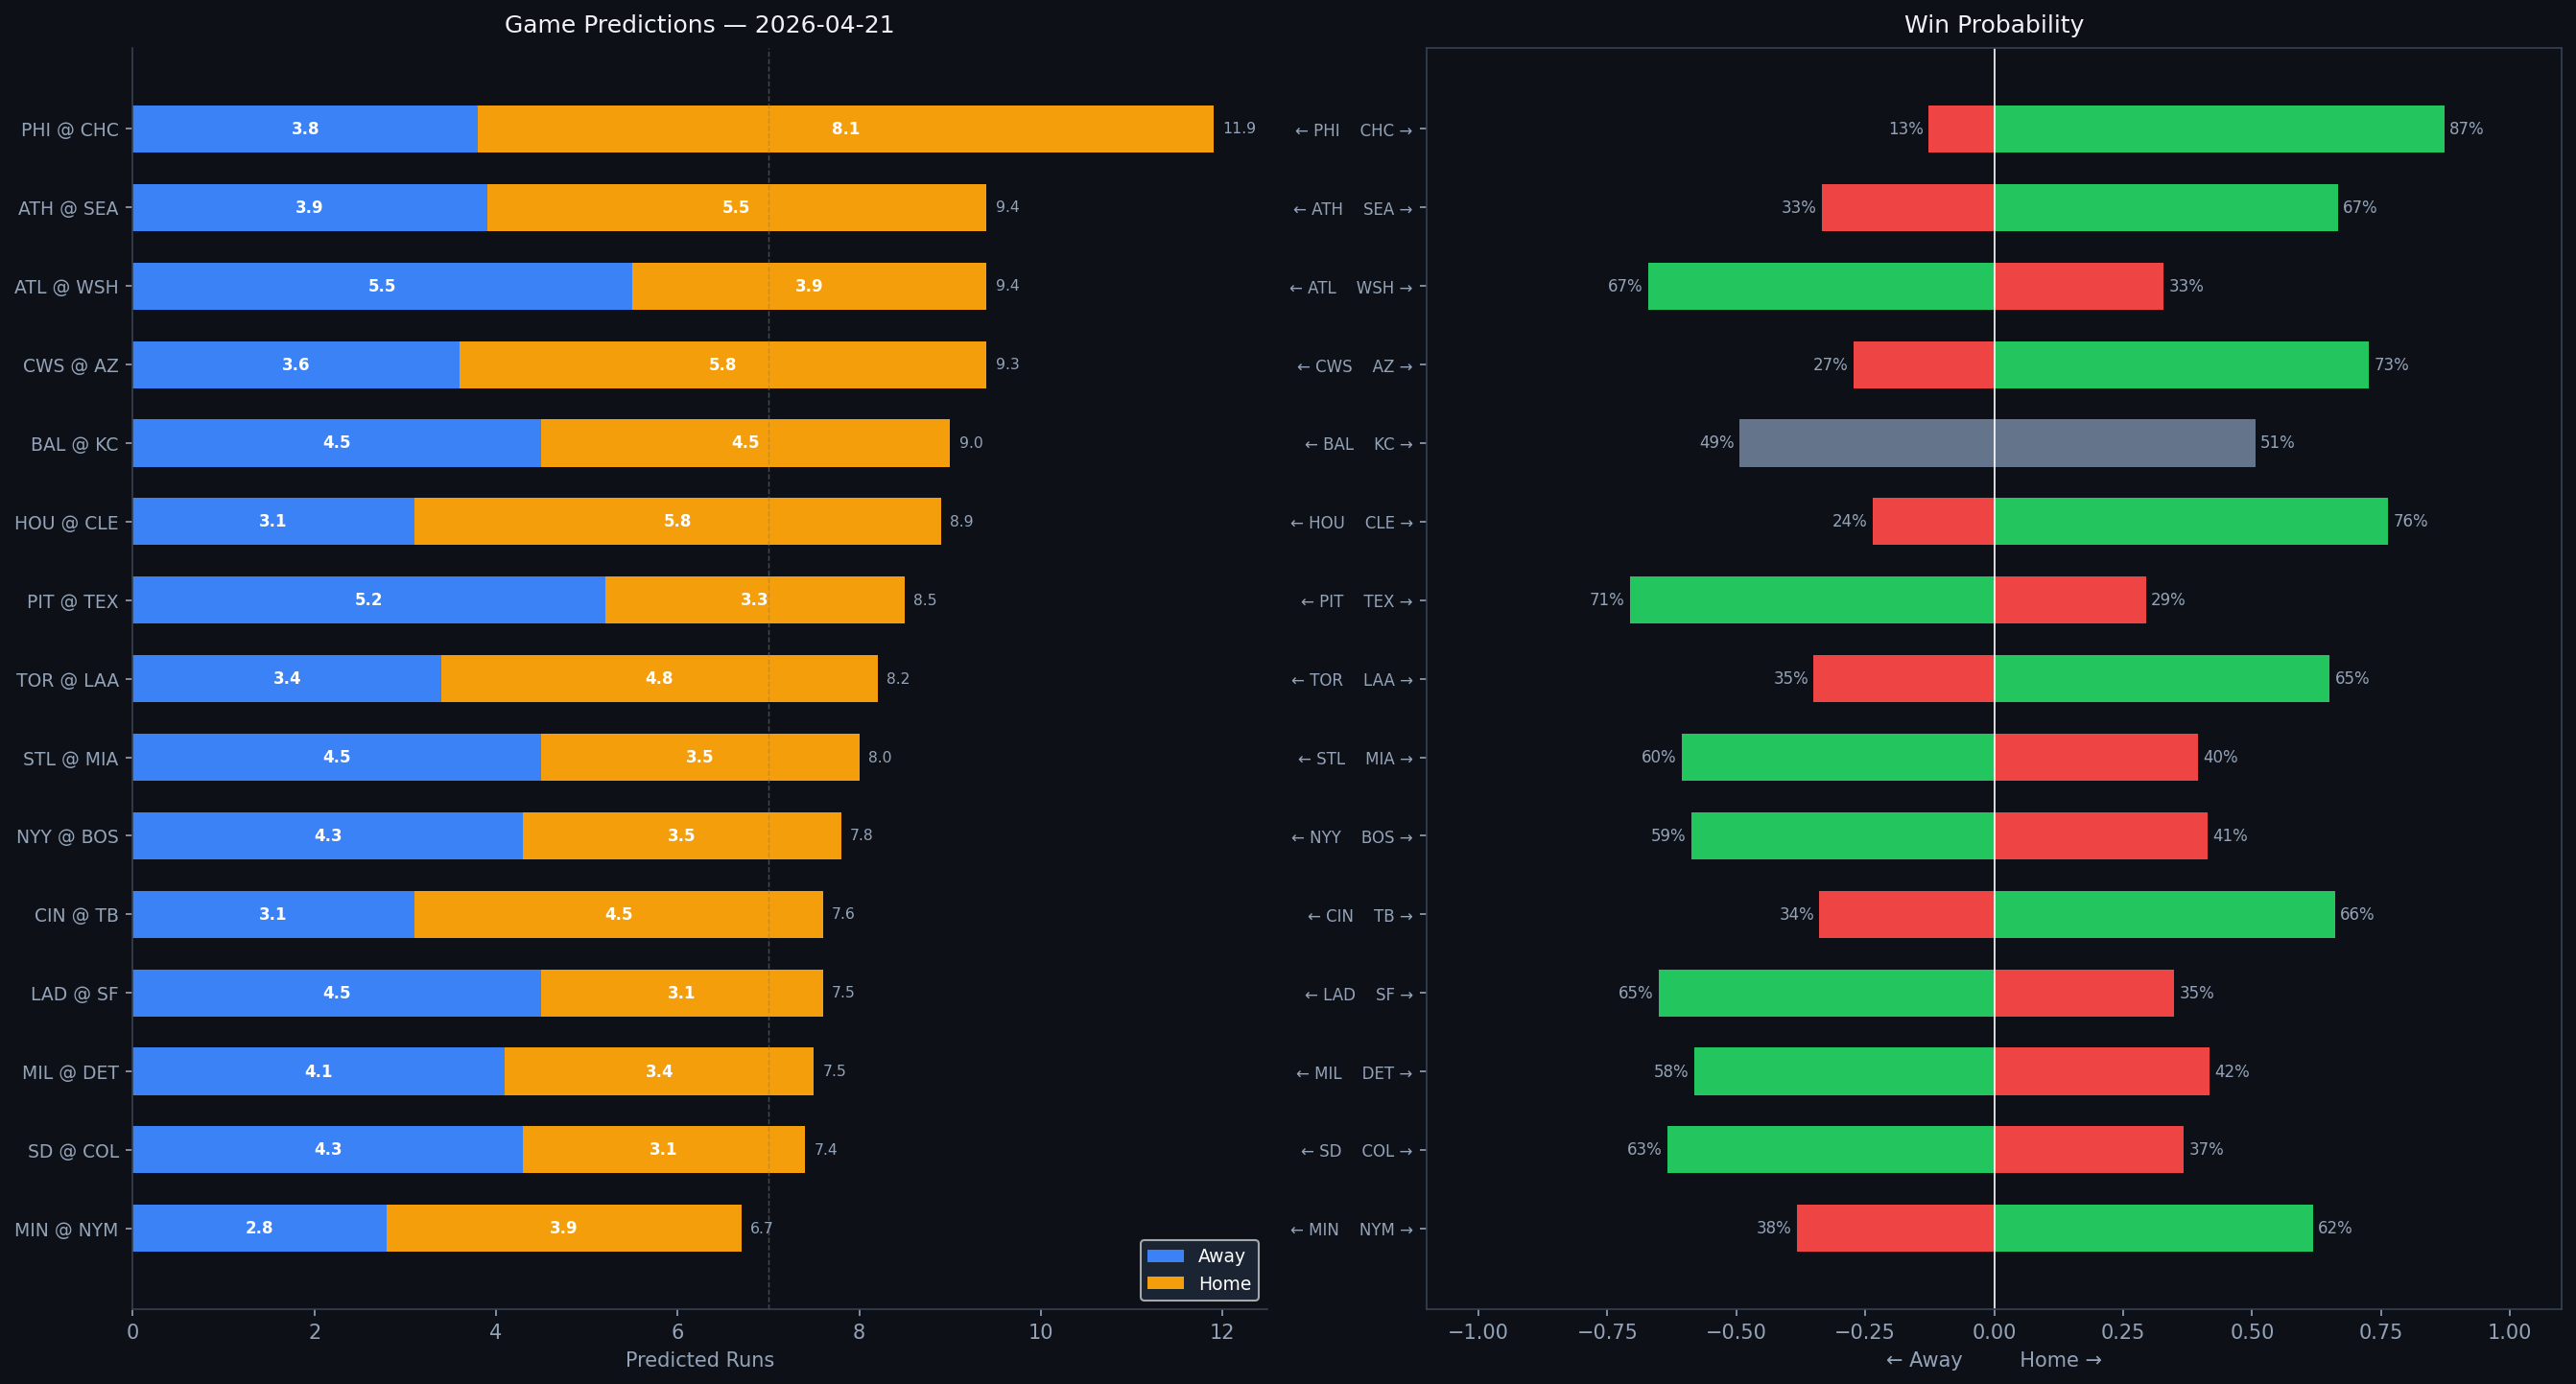

Values plotted in this chart, from the file beside it:
Rank, matchup, home_team, away_team, venue, home_runs_pred, away_runs_pred, total_pred, run_diff, home_win_prob, away_win_prob, predicted_winner, home_faces, home_sp_hand, home_sp_era, home_sp_last3, home_sp_ped, away_faces, away_sp_hand, away_sp_era, away_sp_last3, away_sp_ped, home_lu_ops, home_lu_xba
1, PHI @ CHC, CHC, PHI, Wrigley Field, 8.1, 3.8, 11.9, 4.3, 87.3, 12.7, CHC, Jesús Luzardo, L, 4.31, 8.13, , Shota Imanaga, L, 3.23, 1.06, , 0.773, 0.345
2, ATH @ SEA, SEA, ATH, T-Mobile Park, 5.5, 3.9, 9.4, 1.5, 66.6, 33.4, SEA, Jacob Lopez, L, 4.51, 6.38, , Luis Castillo, R, 3.58, 8.68, , 0.726, 0.346
3, ATL @ WSH, WSH, ATL, Nationals Park, 3.9, 5.5, 9.4, 1.6, 32.9, 67.1, ATL, Reynaldo López, R, 3.9, 2.54, , Foster Griffin, L, 4.08, 2.96, , 0.688, 0.352
4, CWS @ AZ, AZ, CWS, Chase Field, 5.8, 3.6, 9.3, 2.2, 72.7, 27.3, AZ, Sean Burke, R, 3.94, 3.91, , Merrill Kelly, R, 3.76, 3.53, , 0.681, 0.294
5, BAL @ KC, KC, BAL, Kauffman Stadium, 4.5, 4.5, 9.0, 0.1, 50.6, 49.4, KC, Shane Baz, R, 4.3, 4.44, , Kris Bubic, L, 4.13, 5.0, , 0.717, 0.295
6, HOU @ CLE, CLE, HOU, Progressive Field, 5.8, 3.1, 8.9, 2.6, 76.4, 23.6, CLE, Ryan Weiss, R, 6.75, 12.0, , Parker Messick, L, 2.07, 1.41, , 0.701, 0.34
7, PIT @ TEX, TEX, PIT, Globe Life Field, 3.3, 5.2, 8.5, 1.9, 29.4, 70.6, PIT, Carmen Mlodzinski, R, 3.1, 1.18, , TBD, R, 4.5, N/A, , 0.768, 0.336
8, TOR @ LAA, LAA, TOR, Angel Stadium, 4.8, 3.4, 8.2, 1.4, 65.0, 35.0, LAA, Patrick Corbin, L, 4.51, 4.89, , Jack Kochanowicz, R, 5.5, 1.96, , 0.707, 0.309
9, STL @ MIA, MIA, STL, loanDepot park, 3.5, 4.5, 8.0, 0.9, 39.5, 60.5, STL, Dustin May, R, 4.04, 5.36, , Chris Paddack, R, 4.67, 2.5, , 0.698, 0.298
10, NYY @ BOS, BOS, NYY, Fenway Park, 3.5, 4.3, 7.8, 0.8, 41.3, 58.7, NYY, Luis Gil, R, 3.62, 7.0, , Connelly Early, L, 2.31, 2.55, , 0.696, 0.298
11, CIN @ TB, TB, CIN, Tropicana Field, 4.5, 3.1, 7.6, 1.5, 66.1, 33.9, TB, Chase Burns, R, 3.84, 3.16, , Steven Matz, L, 4.19, 2.8, , 0.686, 0.318
12, LAD @ SF, SF, LAD, Oracle Park, 3.1, 4.5, 7.5, 1.4, 34.9, 65.1, LAD, Yoshinobu Yamamoto, R, 2.61, 1.88, , Landen Roupp, R, 3.56, 3.33, , 0.752, 0.312
13, MIL @ DET, DET, MIL, Comerica Park, 3.4, 4.1, 7.5, 0.7, 41.8, 58.2, MIL, Kyle Harrison, L, 4.3, 3.17, , Keider Montero, R, 4.47, 3.35, , 0.724, 0.364
14, SD @ COL, COL, SD, Coors Field, 3.1, 4.3, 7.4, 1.2, 36.7, 63.3, SD, Randy Vásquez, R, 3.96, 3.55, , TBD, R, 4.5, N/A, , 0.685, 0.334
15, MIN @ NYM, NYM, MIN, Citi Field, 3.9, 2.8, 6.7, 1.1, 61.8, 38.2, NYM, Simeon Woods Richardson, R, 4.35, 7.11, , Nolan McLean, R, 2.13, 1.98, , 0.662, 0.316
